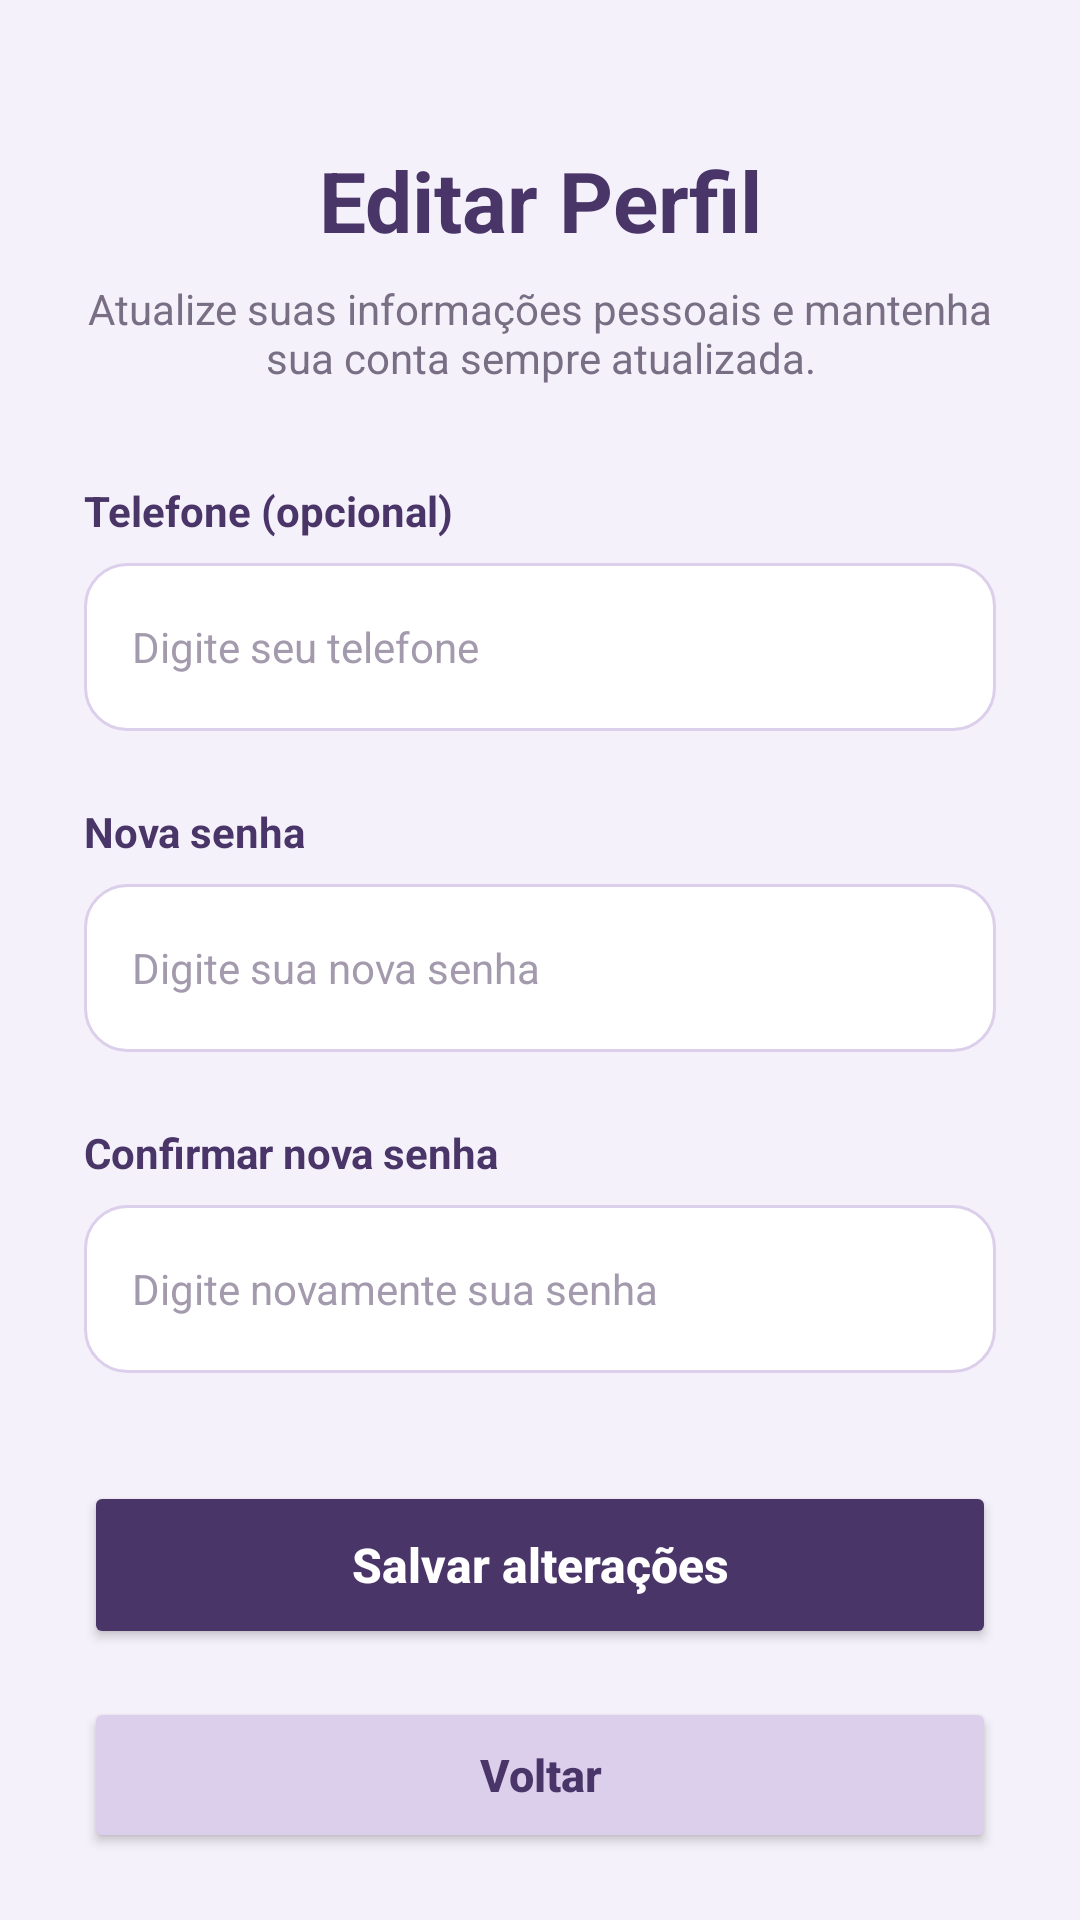

Layout XML and referenced resources for this Android screen:
<!-- AndroidManifest.xml: application theme Theme.ProjetoAchadosPerdidos -->
<!-- res/layout/tela_edicao_perfil.xml -->
<?xml version="1.0" encoding="utf-8"?>
<androidx.core.widget.NestedScrollView
    xmlns:android="http://schemas.android.com/apk/res/android"
    xmlns:app="http://schemas.android.com/apk/res-auto"
    xmlns:tools="http://schemas.android.com/tools"
    android:layout_width="match_parent"
    android:layout_height="match_parent"
    android:background="#F5F1FA"
    android:fillViewport="true"
    android:fitsSystemWindows="true"
    tools:context=".TelaEdicaoPerfil">

    <LinearLayout
        android:layout_width="match_parent"
        android:layout_height="wrap_content"
        android:orientation="vertical"
        android:gravity="center_horizontal"
        android:paddingStart="28dp"
        android:paddingEnd="28dp"
        android:paddingTop="32dp"
        android:paddingBottom="32dp">

        
        <TextView
            android:layout_width="match_parent"
            android:layout_height="wrap_content"
            android:text="Editar Perfil"
            android:textColor="#493568"
            android:textSize="28sp"
            android:textStyle="bold"
            android:gravity="center"
            android:layout_marginTop="16dp"
            android:layout_marginBottom="8dp"/>

        
        <TextView
            android:layout_width="match_parent"
            android:layout_height="wrap_content"
            android:text="Atualize suas informações pessoais e mantenha sua conta sempre atualizada."
            android:textColor="#796F85"
            android:textSize="14sp"
            android:gravity="center"
            android:layout_marginBottom="32dp"/>

        
        <TextView
            android:layout_width="match_parent"
            android:layout_height="wrap_content"
            android:text="Telefone (opcional)"
            android:textColor="#493568"
            android:textSize="14sp"
            android:textStyle="bold"
            android:layout_marginBottom="8dp"/>

        <EditText
            android:id="@+id/editTextTelefone"
            android:layout_width="match_parent"
            android:layout_height="56dp"
            android:background="@drawable/bg_geral"
            android:hint="Digite seu telefone"
            android:paddingStart="16dp"
            android:paddingEnd="16dp"
            android:textColor="#30283B"
            android:textColorHint="#A49AAD"
            android:textSize="14sp"
            android:inputType="phone"
            android:singleLine="true"
            android:layout_marginBottom="24dp"/>

        
        <TextView
            android:layout_width="match_parent"
            android:layout_height="wrap_content"
            android:text="Nova senha"
            android:textColor="#493568"
            android:textSize="14sp"
            android:textStyle="bold"
            android:layout_marginBottom="8dp"/>

        <EditText
            android:id="@+id/editTextSenha"
            android:layout_width="match_parent"
            android:layout_height="56dp"
            android:background="@drawable/bg_geral"
            android:hint="Digite sua nova senha"
            android:paddingStart="16dp"
            android:paddingEnd="16dp"
            android:textColor="#30283B"
            android:textColorHint="#A49AAD"
            android:textSize="14sp"
            android:inputType="textPassword"
            android:singleLine="true"
            android:layout_marginBottom="24dp"/>

        
        <TextView
            android:layout_width="match_parent"
            android:layout_height="wrap_content"
            android:text="Confirmar nova senha"
            android:textColor="#493568"
            android:textSize="14sp"
            android:textStyle="bold"
            android:layout_marginBottom="8dp"/>

        <EditText
            android:id="@+id/editTextConfirmaSenha"
            android:layout_width="match_parent"
            android:layout_height="56dp"
            android:background="@drawable/bg_geral"
            android:hint="Digite novamente sua senha"
            android:paddingStart="16dp"
            android:paddingEnd="16dp"
            android:textColor="#30283B"
            android:textColorHint="#A49AAD"
            android:textSize="14sp"
            android:inputType="textPassword"
            android:singleLine="true"
            android:layout_marginBottom="36dp"/>

        
        <Button
            android:id="@+id/buttonEditar"
            android:layout_width="match_parent"
            android:layout_height="56dp"
            android:text="Salvar alterações"
            android:textSize="16sp"
            android:textStyle="bold"
            android:textColor="#FFFFFF"
            android:textAllCaps="false"
            android:backgroundTint="#493568"
            android:elevation="4dp"
            android:layout_marginBottom="16dp"/>

        
        <Button
            android:id="@+id/buttonVoltar"
            android:layout_width="match_parent"
            android:layout_height="52dp"
            android:text="Voltar"
            android:textSize="15sp"
            android:textStyle="bold"
            android:textColor="#493568"
            android:textAllCaps="false"
            android:backgroundTint="#DCCFEB"
            android:layout_marginBottom="12dp"/>

    </LinearLayout>

</androidx.core.widget.NestedScrollView>
<!-- resources referenced by this layout -->
<resources>
  <!-- drawable bg_geral (drawable) -->
  <?xml version="1.0" encoding="utf-8"?>
  <shape xmlns:android="http://schemas.android.com/apk/res/android"
      android:shape="rectangle">
  
      <solid android:color="#FFFFFF"/>
  
      <corners android:radius="14dp"/>
  
      <stroke
          android:width="1dp"
          android:color="#DCCFEB"/>
  
      <padding
          android:left="4dp"
          android:right="4dp"/>
  
  </shape>
  <style name="Theme.ProjetoAchadosPerdidos" parent="Base.Theme.ProjetoAchadosPerdidos" />
  <style name="Base.Theme.ProjetoAchadosPerdidos" parent="Theme.Material3.DayNight.NoActionBar">
          
          
      </style>
</resources>
